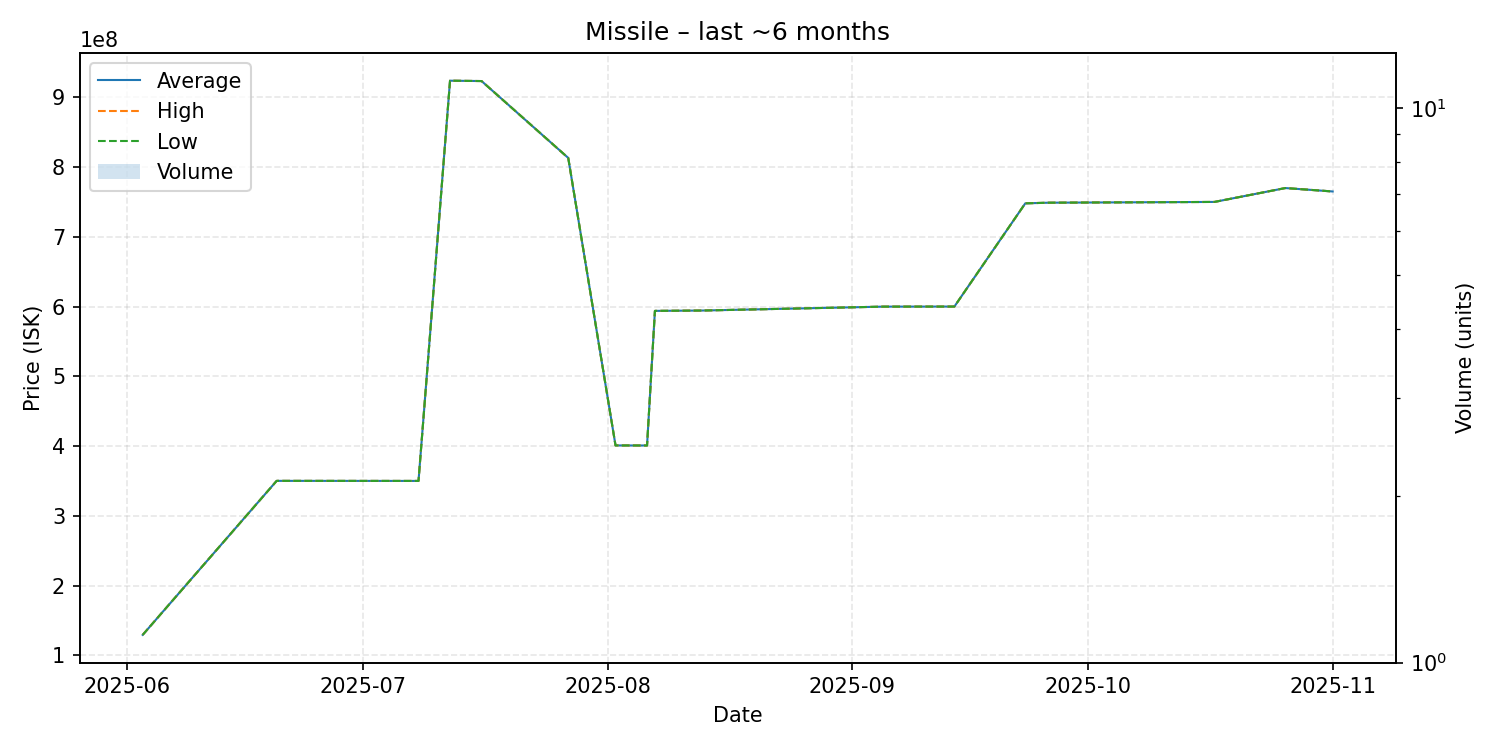

Data behind this chart, as committed beside it:
date, average, highest, lowest, order_count, volume
2025-06-03, 129300000, 129300000, 129300000, 1, 1
2025-06-20, 350100000, 350100000, 350100000, 1, 1
2025-07-08, 350000000, 350000000, 350000000, 1, 1
2025-07-12, 923800000, 923800000, 923800000, 1, 1
2025-07-16, 923300000, 923300000, 923300000, 1, 1
2025-07-27, 813100000, 813100000, 813100000, 1, 1
2025-08-02, 400900000, 400900000, 400900000, 1, 1
2025-08-06, 400800000, 400800000, 400800000, 1, 1
2025-08-07, 593800000, 593800000, 593800000, 1, 1
2025-08-13, 594300000, 594300000, 594300000, 1, 1
2025-09-05, 599900000, 599900000, 599900000, 1, 1
2025-09-14, 600000000, 600000000, 600000000, 1, 1
2025-09-23, 748000000, 748000000, 748000000, 1, 1
2025-09-26, 748900000, 748900000, 748900000, 1, 1
2025-10-17, 750000000, 750000000, 750000000, 1, 1
2025-10-26, 769900000, 769900000, 769900000, 1, 1
2025-11-01, 765000000, 765000000, 765000000, 1, 1
